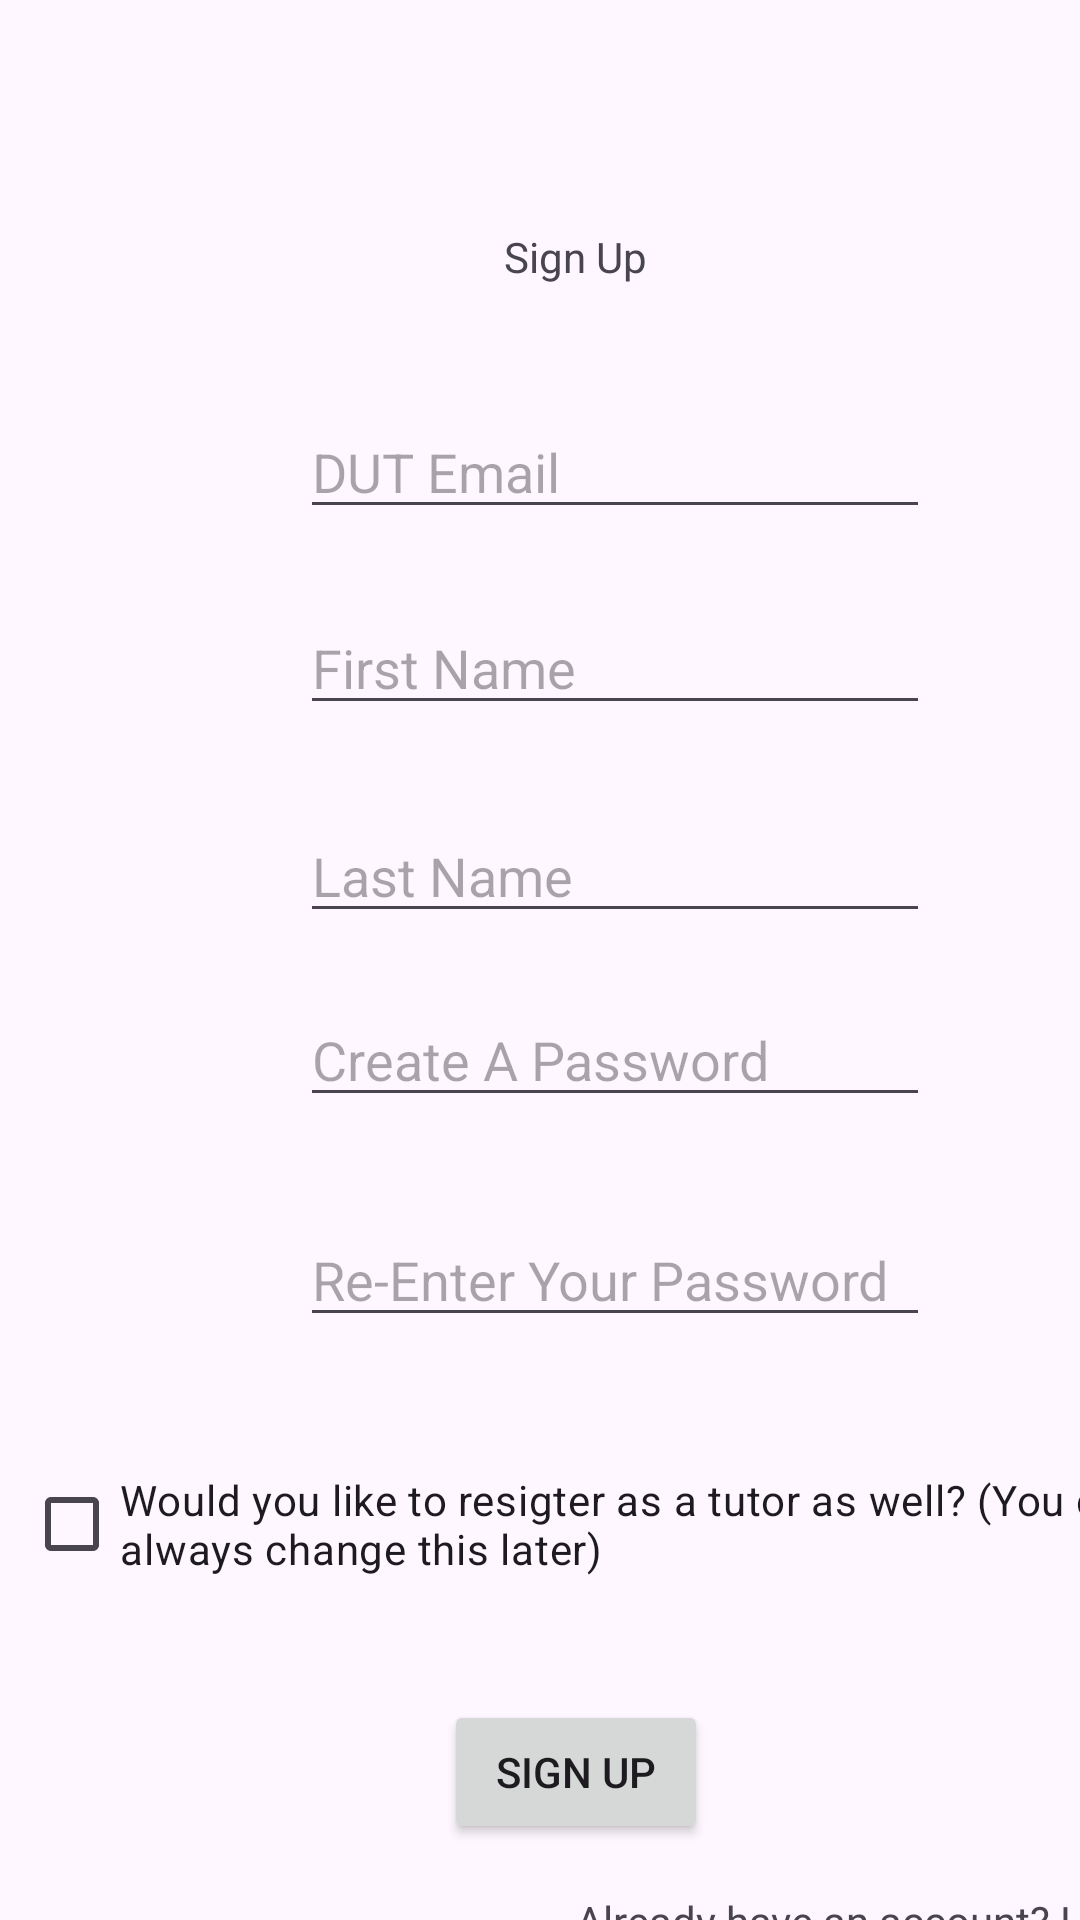

Write the Android layout XML for this screen, with the resource values it uses.
<!-- AndroidManifest.xml: application theme Theme.PBDVMobileApp -->
<!-- res/layout/activity_sign_up.xml -->
<?xml version="1.0" encoding="utf-8"?>
<androidx.constraintlayout.widget.ConstraintLayout xmlns:android="http://schemas.android.com/apk/res/android"
    xmlns:app="http://schemas.android.com/apk/res-auto"
    xmlns:tools="http://schemas.android.com/tools"
    android:id="@+id/main"
    android:layout_width="match_parent"
    android:layout_height="match_parent"
    tools:context=".SignUpActivity">

    <EditText
        android:id="@+id/edtSignUpRePassword"
        android:layout_width="wrap_content"
        android:layout_height="wrap_content"
        android:layout_marginTop="32dp"
        android:ems="10"
        android:hint="Re-Enter Your Password"
        android:inputType="textPassword"
        app:layout_constraintStart_toStartOf="@+id/edtSignUpLName"
        app:layout_constraintTop_toBottomOf="@+id/edtSignUpPassword" />

    <EditText
        android:id="@+id/edtSignUpFName"
        android:layout_width="wrap_content"
        android:layout_height="wrap_content"
        android:layout_marginTop="24dp"
        android:ems="10"
        android:hint="First Name"
        android:inputType="text"
        app:layout_constraintStart_toStartOf="@+id/edtSignupEmail"
        app:layout_constraintTop_toBottomOf="@+id/edtSignupEmail" />

    <EditText
        android:id="@+id/edtSignUpLName"
        android:layout_width="wrap_content"
        android:layout_height="wrap_content"
        android:layout_marginTop="28dp"
        android:ems="10"
        android:hint="Last Name"
        android:inputType="text"
        app:layout_constraintStart_toStartOf="@+id/edtSignUpFName"
        app:layout_constraintTop_toBottomOf="@+id/edtSignUpFName" />

    <TextView
        android:id="@+id/txtLogIn"
        android:layout_width="wrap_content"
        android:layout_height="wrap_content"
        android:layout_marginStart="192dp"
        android:layout_marginTop="16dp"
        android:text="Already have an account? Log In"
        app:layout_constraintStart_toStartOf="parent"
        app:layout_constraintTop_toBottomOf="@+id/btnSignUp" />

    <TextView
        android:id="@+id/txtSignUpTitle"
        android:layout_width="wrap_content"
        android:layout_height="wrap_content"
        android:layout_marginStart="168dp"
        android:layout_marginTop="76dp"
        android:text="Sign Up"
        app:layout_constraintStart_toStartOf="parent"
        app:layout_constraintTop_toTopOf="parent" />

    <Button
        android:id="@+id/btnSignUp"
        android:layout_width="wrap_content"
        android:layout_height="wrap_content"
        android:layout_marginStart="148dp"
        android:layout_marginTop="28dp"
        android:text="Sign Up"
        app:layout_constraintStart_toStartOf="parent"
        app:layout_constraintTop_toBottomOf="@+id/chkSignUpTutor" />

    <CheckBox
        android:id="@+id/chkSignUpTutor"
        android:layout_width="391dp"
        android:layout_height="61dp"
        android:layout_marginStart="8dp"
        android:layout_marginTop="32dp"
        android:text="Would you like to resigter as a tutor as well? (You can always change this later)"
        app:layout_constraintStart_toStartOf="parent"
        app:layout_constraintTop_toBottomOf="@+id/edtSignUpRePassword" />

    <EditText
        android:id="@+id/edtSignupEmail"
        android:layout_width="wrap_content"
        android:layout_height="wrap_content"
        android:layout_marginStart="100dp"
        android:layout_marginTop="40dp"
        android:ems="10"
        android:hint="DUT Email"
        android:inputType="textEmailAddress"
        app:layout_constraintStart_toStartOf="parent"
        app:layout_constraintTop_toBottomOf="@+id/txtSignUpTitle" />

    <EditText
        android:id="@+id/edtSignUpPassword"
        android:layout_width="wrap_content"
        android:layout_height="wrap_content"
        android:layout_marginTop="20dp"

        android:ems="10"
        android:hint="Create A Password"
        android:inputType="textPassword"
        app:layout_constraintStart_toStartOf="@+id/edtSignUpLName"
        app:layout_constraintTop_toBottomOf="@+id/edtSignUpLName" />

    <TextView
        android:id="@+id/txtError"
        android:layout_width="0dp"
        android:layout_height="63dp"
        android:layout_marginStart="4dp"
        android:layout_marginTop="68dp"
        app:layout_constraintBottom_toBottomOf="parent"
        app:layout_constraintStart_toStartOf="parent"
        app:layout_constraintVertical_bias="0.0" />
</androidx.constraintlayout.widget.ConstraintLayout>
<!-- resources referenced by this layout -->
<resources>
  <style name="Theme.PBDVMobileApp" parent="Base.Theme.PBDVMobileApp" />
  <style name="Base.Theme.PBDVMobileApp" parent="Theme.Material3.DayNight.NoActionBar">
          
          
      </style>
</resources>
